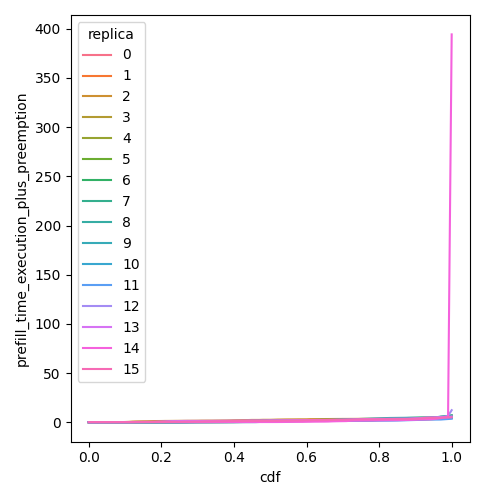

Values plotted in this chart, from the file beside it:
cdf, prefill_time_execution_plus_preemption, replica
0.0, 0.03677, 0
0.01, 0.03677, 0
0.02, 0.03677, 0
0.03, 0.03677, 0
0.04, 0.03677, 0
0.05, 0.03677, 0
0.06, 0.03677, 0
0.07, 0.03677, 0
0.08, 0.03677, 0
0.09, 0.03677, 0
0.1, 0.03677, 0
0.11, 0.03677, 0
0.12, 0.03677, 0
0.13, 0.03677, 0
0.14, 0.03677, 0
0.15, 0.03677, 0
0.16, 0.03677, 0
0.17, 0.03677, 0
0.18, 0.03677, 0
0.19, 0.03677, 0
0.2, 0.03677, 0
0.21, 0.03677, 0
0.22, 0.03677, 0
0.23, 0.03677, 0
0.24, 0.03677, 0
0.25, 0.03677, 0
0.26, 0.03677, 0
0.27, 0.03677, 0
0.28, 0.03677, 0
0.29, 0.03693, 0
0.3, 0.04001, 0
0.31, 0.0431, 0
0.32, 0.05592, 0
0.33, 0.08213, 0
0.34, 0.1083, 0
0.35, 0.1384, 0
0.36, 0.1694, 0
0.37, 0.1982, 0
0.38, 0.2144, 0
0.39, 0.2306, 0
0.4, 0.247, 0
0.41, 0.2636, 0
0.42, 0.2802, 0
0.43, 0.3277, 0
0.44, 0.3789, 0
0.45, 0.4256, 0
0.46, 0.4597, 0
0.47, 0.4938, 0
0.48, 0.5063, 0
0.49, 0.5063, 0
0.5, 0.5063, 0
0.51, 0.5405, 0
0.52, 0.5746, 0
0.53, 0.6213, 0
0.54, 0.6895, 0
0.55, 0.7577, 0
0.56, 0.8259, 0
0.57, 0.8942, 0
0.58, 0.9647, 0
0.59, 1.055, 0
... 1,556 more rows
